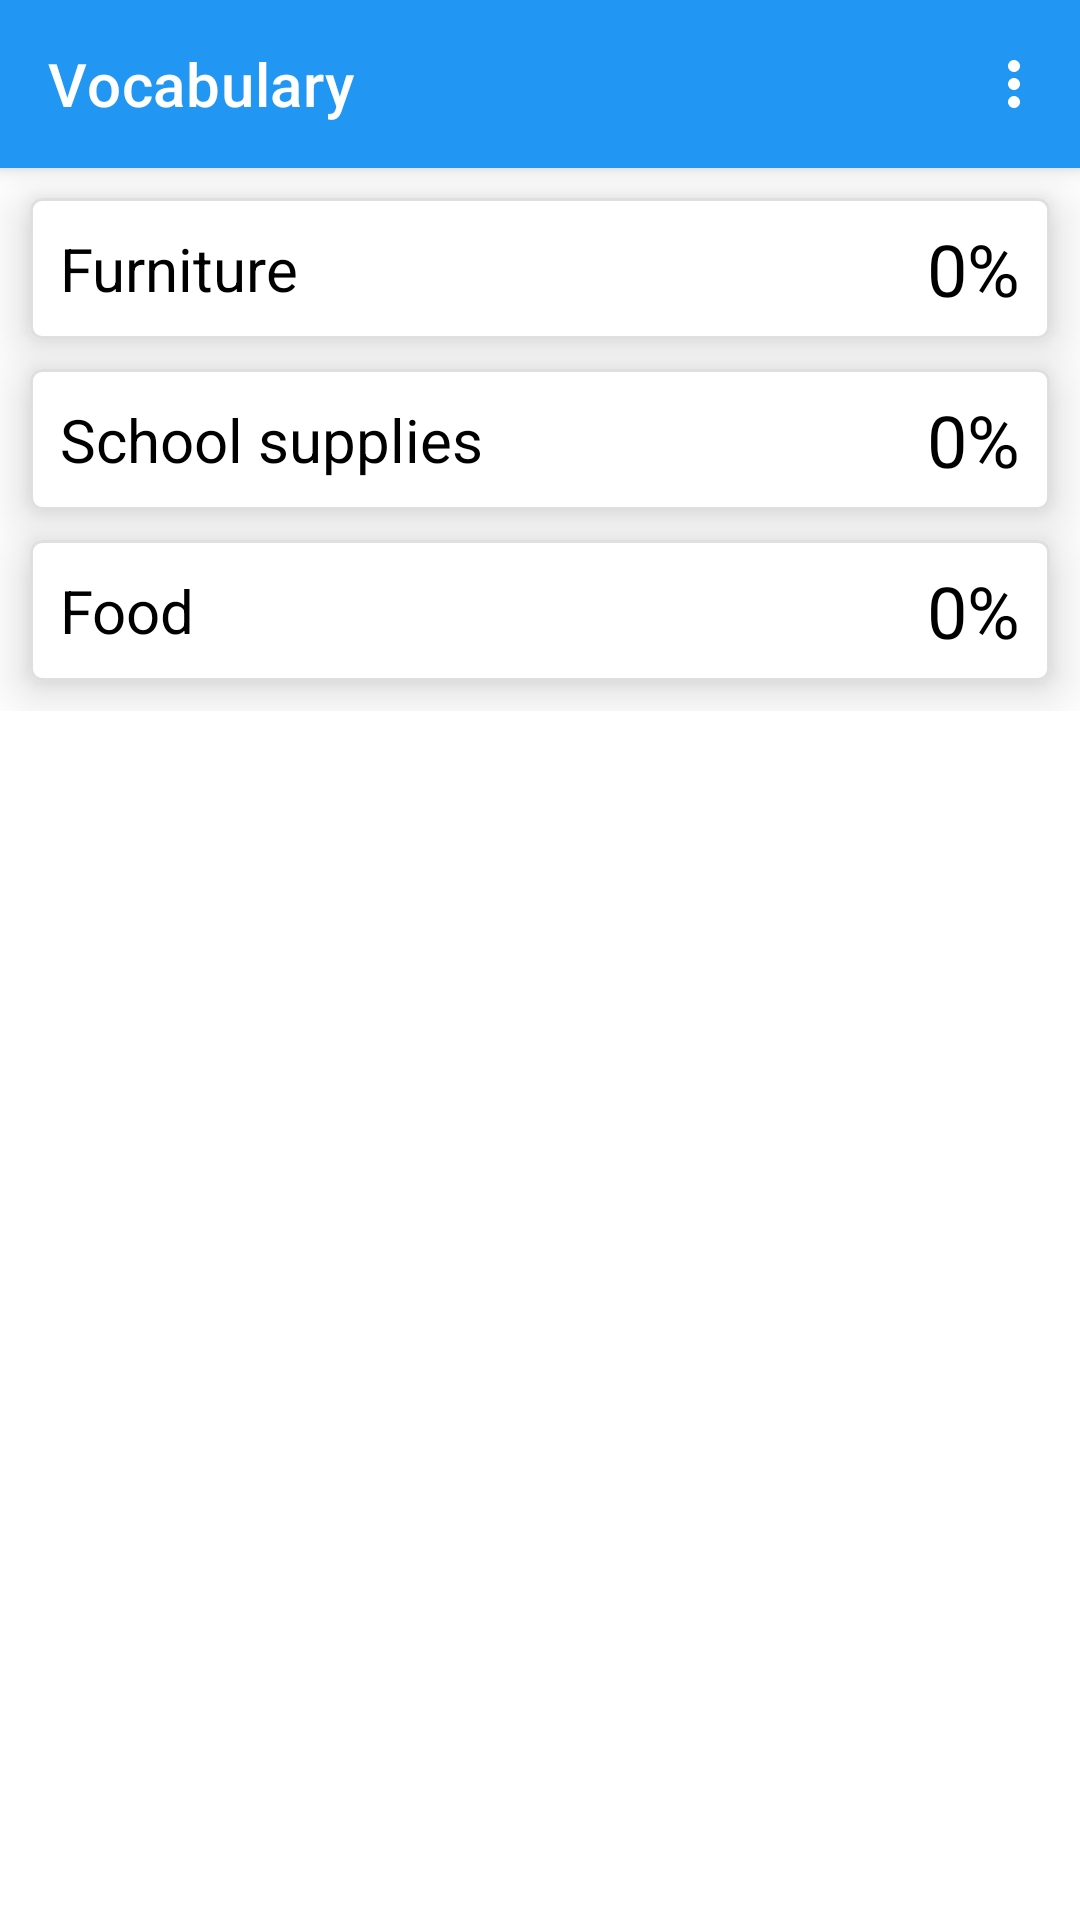

Reconstruct the res/layout file that produces this screen, plus the resources it refers to.
<!-- AndroidManifest.xml: application theme Theme.HellEng -->
<!-- res/layout/fragment_vocabulary_selected.xml -->
<?xml version="1.0" encoding="utf-8"?>
<androidx.coordinatorlayout.widget.CoordinatorLayout

    android:layout_width="match_parent"
    android:layout_height="match_parent"
    xmlns:android="http://schemas.android.com/apk/res/android"
    xmlns:app="http://schemas.android.com/apk/res-auto">

        <com.google.android.material.appbar.AppBarLayout
        android:layout_width="match_parent"
        android:layout_height="wrap_content">

        <com.google.android.material.appbar.MaterialToolbar
            android:elevation="10dp"
            android:id="@+id/topAppBar"
            android:layout_width="match_parent"
            android:layout_height="?attr/actionBarSize"
            app:title="@string/vocabulary"
            app:menu="@menu/top_app_bar"
            app:layout_scrollFlags="scroll|enterAlways|snap"
            app:navigationIcon="@drawable/ic_baseline_arrow_back_24"
            style="@style/Widget.MaterialComponents.Toolbar.Primary"
            app:titleTextColor="?attr/titleTextColor"/>

        </com.google.android.material.appbar.AppBarLayout>

            
        <androidx.core.widget.NestedScrollView
        android:layout_width="match_parent"
        android:layout_height="match_parent"
        app:layout_behavior="@string/appbar_scrolling_view_behavior">

        

            <LinearLayout
                android:layout_width="match_parent"
                android:layout_height="wrap_content"
                android:orientation="vertical">

                <com.google.android.material.card.MaterialCardView
                    android:id="@+id/cardFurniture"
                    android:layout_width="match_parent"
                    android:layout_height="wrap_content"
                    android:layout_marginTop="10dp"
                    android:clickable="true"
                    android:focusable="true"
                    android:checkable="true"
                    android:layout_margin="10dp"
                    app:cardElevation="10dp"
                    app:strokeWidth="1dp">

                    <LinearLayout
                        android:id="@+id/test1Layout"
                        android:layout_width="match_parent"
                        android:layout_height="wrap_content"
                        android:orientation="horizontal"
                        android:padding="5dp">

                        <TextView
                            android:id="@+id/tvFurniture"
                            android:layout_width="match_parent"
                            android:layout_height="wrap_content"
                            android:layout_gravity="center"
                            android:layout_weight="11"
                            android:padding="5dp"
                            android:text="Furniture"
                            android:textSize="20sp" />

                        <TextView
                            android:id="@+id/tvCompletedFurniture"
                            android:layout_width="match_parent"
                            android:layout_height="wrap_content"
                            android:layout_gravity="center"
                            android:layout_marginEnd="5dp"
                            android:layout_weight="20"
                            android:gravity="end"
                            android:text="0%"
                            android:textSize="24sp" />

                    </LinearLayout>
                </com.google.android.material.card.MaterialCardView>
                <com.google.android.material.card.MaterialCardView
                    android:layout_width="match_parent"
                    android:layout_height="wrap_content"
                    android:layout_marginEnd="10dp"
                    android:layout_marginStart="10dp"
                    app:cardElevation="10dp"
                    app:strokeWidth="1dp"
                    android:clickable="true"
                    android:focusable="true"
                    android:checkable="true"
                    android:id="@+id/cardSchoolSupplies">

                    <LinearLayout
                        android:id="@+id/test2Layout"
                        android:layout_width="match_parent"
                        android:layout_height="wrap_content"
                        android:orientation="horizontal"
                        android:padding="5dp">

                        <TextView
                            android:id="@+id/tvSchoolSupplies"
                            android:layout_width="match_parent"
                            android:layout_height="wrap_content"
                            android:layout_gravity="center"
                            android:layout_weight="11"
                            android:padding="5dp"
                            android:text="School supplies"
                            android:textSize="20sp" />

                        <TextView
                            android:id="@+id/tvCompletedSchoolSupplies"
                            android:layout_width="match_parent"
                            android:layout_height="wrap_content"
                            android:layout_gravity="center"
                            android:layout_marginEnd="5dp"
                            android:layout_weight="20"
                            android:gravity="end"
                            android:text="0%"
                            android:textSize="24sp" />

                    </LinearLayout>
                </com.google.android.material.card.MaterialCardView>

                <com.google.android.material.card.MaterialCardView
                    android:layout_width="match_parent"
                    android:layout_height="wrap_content"
                    android:layout_marginTop="10dp"
                    android:layout_marginEnd="10dp"
                    android:layout_marginStart="10dp"
                    android:layout_marginBottom="10dp"
                    app:cardElevation="10dp"
                    app:strokeWidth="1dp"
                    android:clickable="true"
                    android:focusable="true"
                    android:checkable="true"
                    android:id="@+id/cardFood">

                    <LinearLayout
                        android:id="@+id/test3Layout"
                        android:layout_width="match_parent"
                        android:layout_height="wrap_content"
                        android:orientation="horizontal"
                        android:padding="5dp">

                        <TextView
                            android:id="@+id/tvFood"
                            android:layout_width="match_parent"
                            android:layout_height="wrap_content"
                            android:layout_gravity="center"
                            android:layout_weight="11"
                            android:padding="5dp"
                            android:text="Food"
                            android:textSize="20sp" />

                        <TextView
                            android:id="@+id/tvCompletedFood"
                            android:layout_width="match_parent"
                            android:layout_height="wrap_content"
                            android:layout_gravity="center"
                            android:layout_marginEnd="5dp"
                            android:layout_weight="20"
                            android:gravity="end"
                            android:text="0%"
                            android:textSize="24sp" />

                    </LinearLayout>
                </com.google.android.material.card.MaterialCardView>

            </LinearLayout>
        </androidx.core.widget.NestedScrollView>

    </androidx.coordinatorlayout.widget.CoordinatorLayout>
<!-- resources referenced by this layout -->
<resources>
  <string name="vocabulary">Vocabulary</string>
  <style name="Theme.HellEng" parent="Theme.MaterialComponents.DayNight.NoActionBar">
          
          <item name="colorPrimary">@color/blue</item>
          <item name="colorPrimaryVariant">@color/light_blue</item>
          <item name="colorOnPrimary">@color/white</item>
          
          <item name="colorSecondary">@color/light_blue</item>
          <item name="colorSecondaryVariant">@color/light_green</item>
          <item name="colorOnSecondary">@color/black</item>
          
          <item name="android:statusBarColor" tools:targetApi="l">?attr/colorPrimaryVariant</item>
          
          <item name="android:textColor">@color/black</item>
          <item name="android:textColorSecondary">@color/gray</item>
          <item name="strokeColor">@color/extreme_light_gray</item>
          <item name="titleTextColor">@color/white</item>
          <item name="navigationIconTint">@color/white</item>
          <item name="iconTint">@color/white</item>
          <item name="android:navigationBarColor">@color/white</item>
          <item name="colorControlNormal">@color/white</item>
  
          <item name="android:windowNoTitle">true</item>
          <item name="windowActionBar">true</item>
  
      </style>
  <color name="blue">#2196F3</color>
  <color name="light_blue">#03A9F4</color>
  <color name="white">#FFFFFFFF</color>
  <color name="light_green">#CC76FF03</color>
  <color name="black">#FF000000</color>
  <color name="gray">#818181</color>
  <color name="extreme_light_gray">#DFDFDF</color>
</resources>
